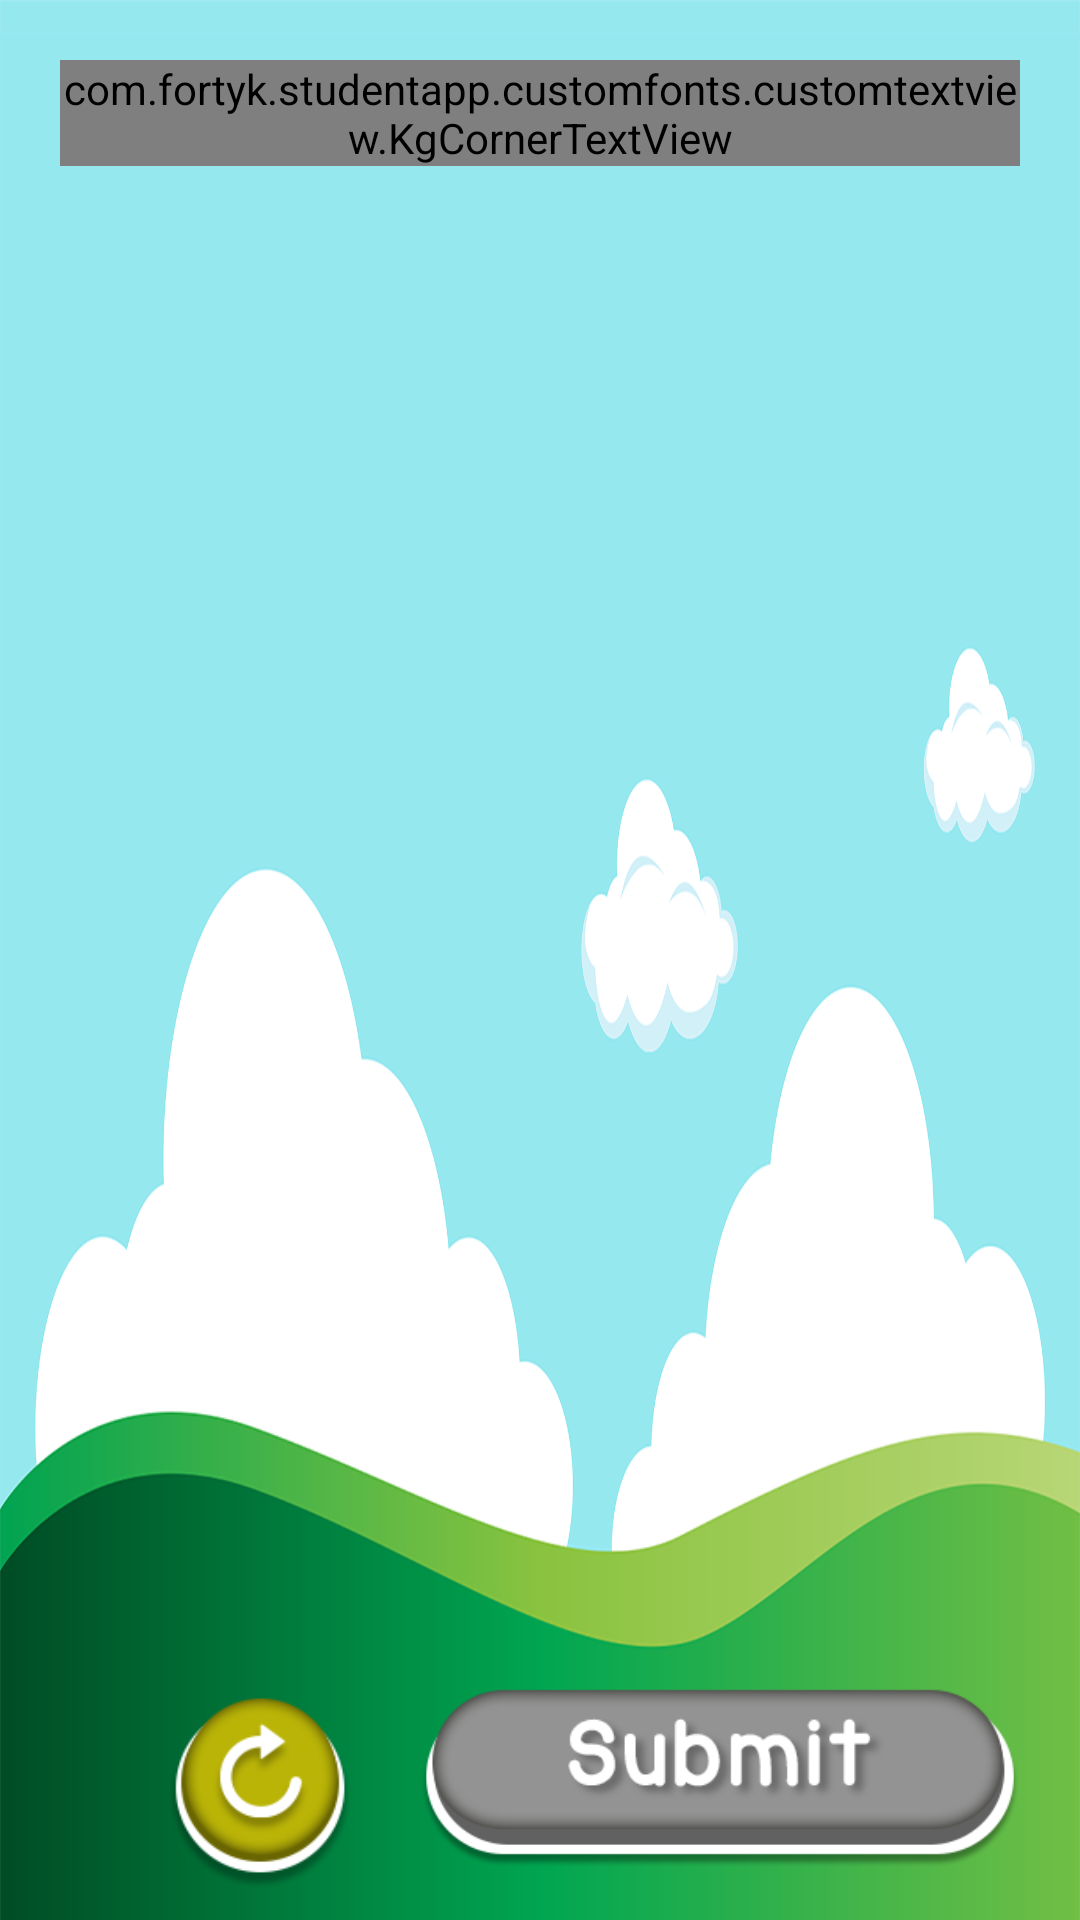

Write the Android layout XML for this screen, with the resource values it uses.
<!-- AndroidManifest.xml: application theme AppTheme.NoActionBar -->
<!-- res/layout/activity_template.xml -->
<?xml version="1.0" encoding="utf-8"?>
<RelativeLayout xmlns:android="http://schemas.android.com/apk/res/android"
    android:layout_width="match_parent"
    android:layout_height="match_parent"
    android:background="@drawable/template_bg">

    <LinearLayout
        android:layout_width="match_parent"
        android:layout_height="match_parent"
        android:layout_above="@+id/bottom_layout"
        android:orientation="vertical">

        <RelativeLayout
            android:layout_width="match_parent"
            android:layout_height="wrap_content"
            android:layout_marginLeft="20dp"
            android:layout_marginTop="10dp"
            android:layout_marginRight="20dp"
            android:orientation="horizontal">

            <com.fortyk.studentapp.customfonts.customtextview.KgCornerTextView
                android:id="@+id/question_type"
                android:layout_width="wrap_content"
                android:layout_height="wrap_content"
                android:layout_alignParentLeft="true"
                android:text="General Instructions of Template1"
                android:textColor="@color/darkSeaBlue"
                android:textSize="21dp"
                android:layout_marginTop="10dp"/>

            <ImageView
                android:id="@+id/associate_audio"
                android:layout_width="160dp"
                android:layout_height="55dp"
                android:src="@drawable/associate_audio_image"
                android:layout_centerInParent="true"
                android:visibility="gone"/>

            <com.fortyk.studentapp.customfonts.customtextview.KgCornerTextView
                android:id="@+id/question_number"
                android:layout_width="wrap_content"
                android:layout_height="wrap_content"
                android:layout_alignParentRight="true"
                android:text="Lesson > Quiz > Q1"
                android:textColor="@color/darkSeaBlue"
                android:textSize="21dp"
                android:layout_marginTop="10dp"/>

        </RelativeLayout>

        <FrameLayout
            android:id="@+id/fragment_container"
            android:layout_width="match_parent"
            android:layout_height="match_parent" />
    </LinearLayout>

    <RelativeLayout
        android:id="@+id/bottom_layout"
        android:layout_width="match_parent"
        android:layout_height="wrap_content"
        android:layout_alignParentBottom="true"
        android:layout_marginLeft="20dp"
        android:layout_marginRight="20dp"
        android:layout_marginBottom="10dp">

        <com.fortyk.studentapp.utils.HorizontalProgressBar
            android:id="@+id/horizontalProgressBar"
            android:layout_width="wrap_content"
            android:layout_height="wrap_content"
            android:layout_alignParentStart="true"
            android:layout_centerInParent="true"
            android:visibility="gone"/>

        <LinearLayout
            android:layout_width="wrap_content"
            android:layout_height="wrap_content"
            android:layout_alignParentRight="true"
            android:layout_centerInParent="true"
            android:orientation="horizontal">

            <ImageView
                android:id="@+id/reset"
                android:layout_width="wrap_content"
                android:layout_height="65dp"
                android:layout_marginTop="10dp"
                android:src="@drawable/reset" />

            <ImageView
                android:id="@+id/tryAgain"
                android:layout_width="200dp"
                android:layout_height="75dp"
                android:src="@drawable/try_again"
                android:visibility="gone" />

            <ImageView
                android:id="@+id/submit"
                android:layout_width="200dp"
                android:layout_height="75dp"
                android:src="@drawable/submit_unselected" />
        </LinearLayout>

    </RelativeLayout>


</RelativeLayout>
<!-- resources referenced by this layout -->
<resources>
  <color name="darkSeaBlue">#023337</color>
  <!-- drawable associate_audio_image: png bitmap (drawable-hdpi, 6858 bytes) -->
  <!-- drawable reset: png bitmap (drawable, 10918 bytes) -->
  <!-- drawable submit_unselected: png bitmap (drawable-mdpi, 15464 bytes) -->
  <!-- drawable template_bg: png bitmap (drawable-xhdpi, 110043 bytes) -->
  <!-- drawable try_again: png bitmap (drawable, 16691 bytes) -->
  <style name="AppTheme.NoActionBar">
          <item name="windowActionBar">false</item>
          <item name="windowNoTitle">true</item>
      </style>
</resources>
